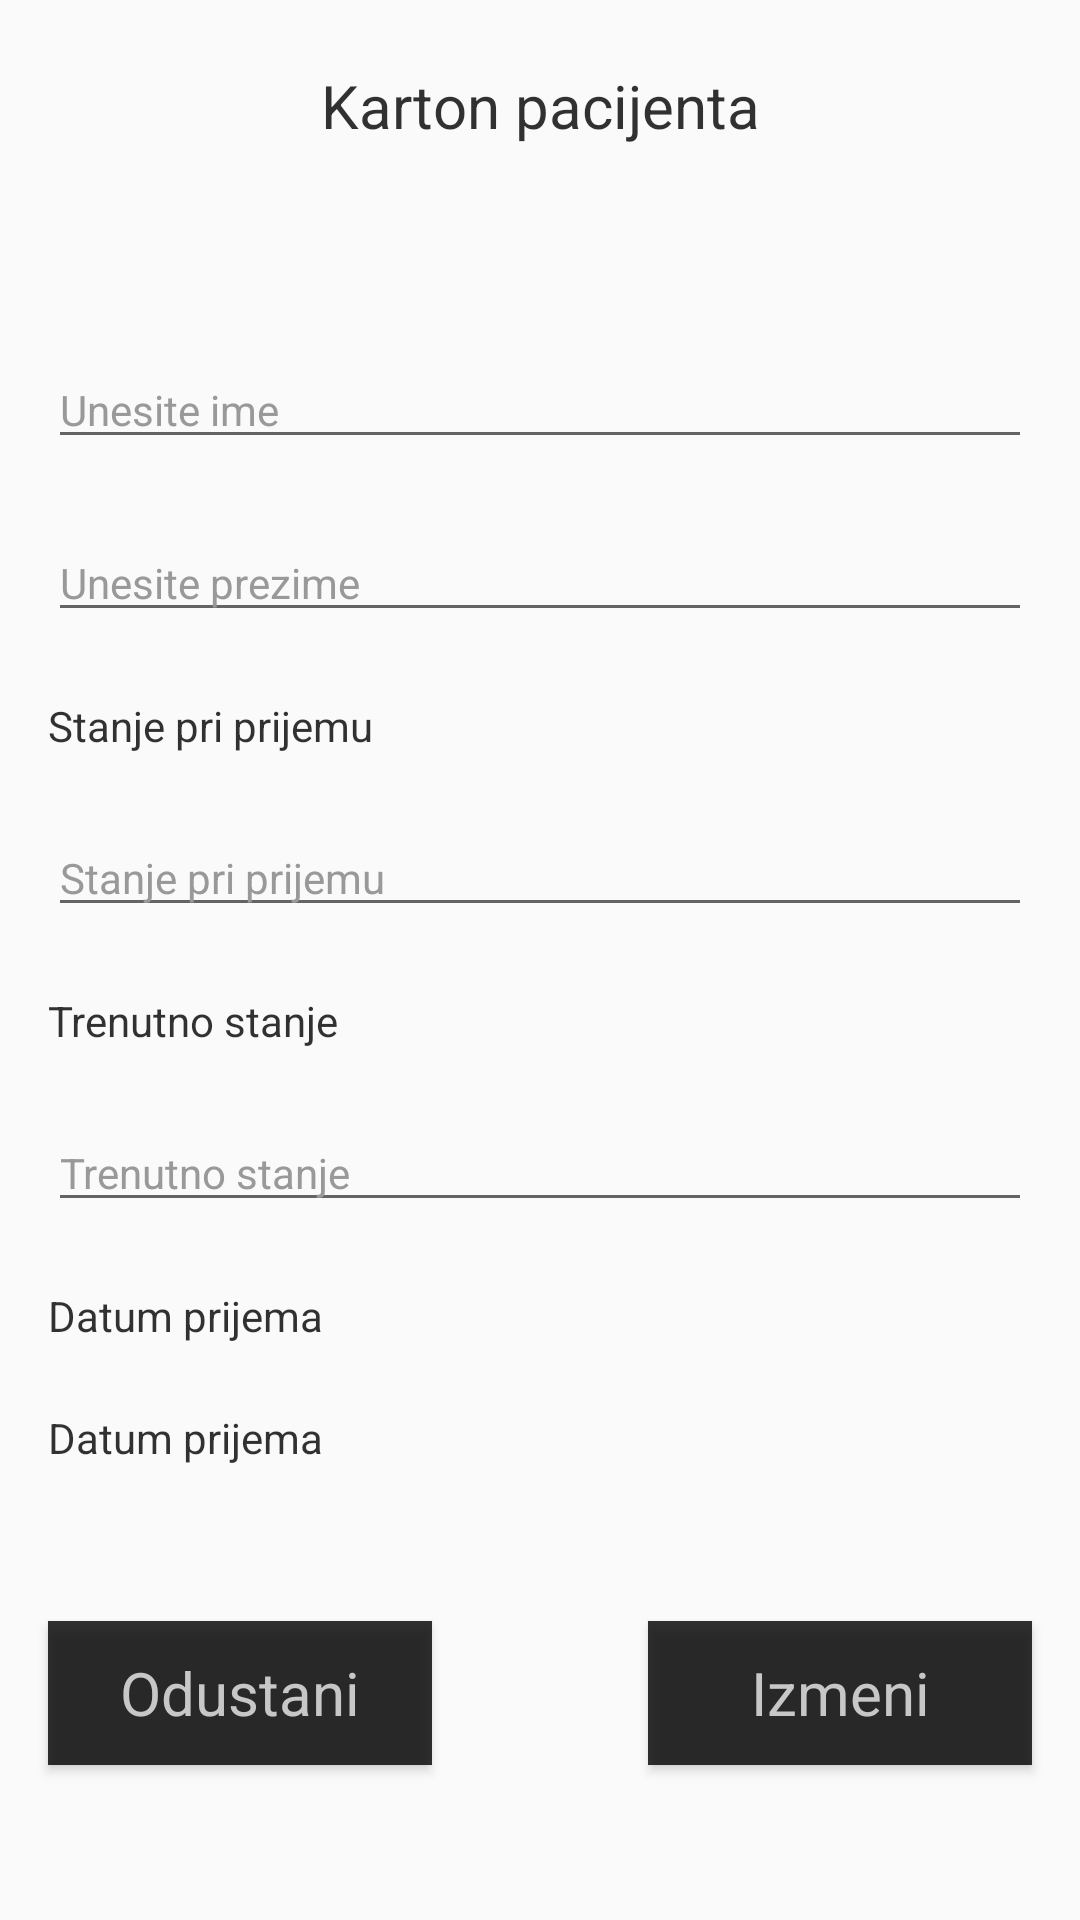

Reconstruct the res/layout file that produces this screen, plus the resources it refers to.
<!-- AndroidManifest.xml: application theme AppTheme -->
<!-- res/layout/activity_patient_file.xml -->
<?xml version="1.0" encoding="utf-8"?>
<androidx.constraintlayout.widget.ConstraintLayout xmlns:android="http://schemas.android.com/apk/res/android"
    xmlns:app="http://schemas.android.com/apk/res-auto"
    xmlns:tools="http://schemas.android.com/tools"
    tools:context=".view.activities.PatientProfileActivity"
    android:layout_width="match_parent"
    android:layout_height="match_parent">

    <TextView
        style="@style/TitleTextStyle"
        android:id="@+id/patientProfileTv"
        android:layout_width="wrap_content"
        android:layout_height="wrap_content"
        app:layout_constraintTop_toTopOf="parent"
        app:layout_constraintStart_toStartOf="parent"
        app:layout_constraintEnd_toEndOf="parent"
        app:layout_constraintBottom_toTopOf="@id/profileIv"
        android:text="@string/activity_patient_file_desc"/>

    <ImageView
        android:id="@+id/profileIv"
        android:layout_width="70dp"
        android:layout_height="70dp"
        app:layout_constraintStart_toStartOf="parent"
        app:layout_constraintEnd_toEndOf="parent"
        app:layout_constraintTop_toBottomOf="@id/patientProfileTv"
        app:layout_constraintBottom_toTopOf="@id/firstNameEt"
        android:src="@drawable/ic_patient_file"/>

    <EditText
        style="@style/TextStyle"
        android:id="@+id/firstNameEt"
        android:layout_width="match_parent"
        android:layout_height="wrap_content"
        android:singleLine="true"
        android:nextFocusDown="@id/lastNameEt"
        app:layout_constraintTop_toTopOf="@id/profileIv"
        app:layout_constraintBottom_toTopOf="@id/lastNameEt"
        app:layout_constraintStart_toStartOf="parent"
        app:layout_constraintEnd_toEndOf="parent"
        android:layout_marginHorizontal="16dp"
        android:layout_marginTop="25dp"
        android:hint="@string/first_name_hint_input_patients"/>

    <EditText
        style="@style/TextStyle"
        android:id="@+id/lastNameEt"
        android:layout_width="match_parent"
        android:layout_height="wrap_content"
        app:layout_constraintTop_toBottomOf="@id/firstNameEt"
        app:layout_constraintBottom_toTopOf="@id/stateOnAdmissionTv"
        app:layout_constraintStart_toStartOf="@id/firstNameEt"
        android:layout_marginHorizontal="16dp"
        android:singleLine="true"
        android:nextFocusDown="@id/stateOnAdmissionEt"
        android:hint="@string/last_name_hint_input_patients"/>

    <TextView
        style="@style/TextStyle"
        android:id="@+id/stateOnAdmissionTv"
        android:layout_width="match_parent"
        android:layout_height="wrap_content"
        app:layout_constraintTop_toBottomOf="@id/lastNameEt"
        app:layout_constraintBottom_toTopOf="@id/stateOnAdmissionEt"
        android:layout_marginHorizontal="16dp"
        android:text="@string/activity_patient_state_on_admission"/>

    <EditText
        style="@style/TextStyle"
        android:id="@+id/stateOnAdmissionEt"
        android:layout_width="match_parent"
        android:layout_height="wrap_content"
        app:layout_constraintTop_toBottomOf="@id/stateOnAdmissionTv"
        app:layout_constraintBottom_toTopOf="@id/currentStateTv"
        android:nextFocusDown="@id/currentStateEt"
        android:layout_marginHorizontal="16dp"
        android:singleLine="true"
        android:hint="@string/activity_patient_state_on_admission"/>

    <TextView
        style="@style/TextStyle"
        android:id="@+id/currentStateTv"
        android:layout_width="match_parent"
        android:layout_height="wrap_content"
        app:layout_constraintTop_toBottomOf="@id/stateOnAdmissionEt"
        app:layout_constraintBottom_toTopOf="@id/currentStateEt"
        android:layout_marginHorizontal="16dp"
        android:text="@string/activity_patient_current_state"/>

    <EditText
        style="@style/TextStyle"
        android:id="@+id/currentStateEt"
        android:layout_width="match_parent"
        android:layout_height="wrap_content"
        app:layout_constraintTop_toBottomOf="@id/currentStateTv"
        app:layout_constraintBottom_toBottomOf="@id/dateLabelOfAdmissionTv"
        android:layout_marginHorizontal="16dp"
        android:singleLine="true"
        android:hint="@string/activity_patient_current_state"/>

    <TextView
        style="@style/TextStyle"
        android:id="@+id/dateLabelOfAdmissionTv"
        android:layout_width="match_parent"
        android:layout_height="wrap_content"
        app:layout_constraintTop_toBottomOf="@id/currentStateEt"
        app:layout_constraintBottom_toTopOf="@id/dateOfAdmissionTv"
        android:layout_marginHorizontal="16dp"
        android:text="@string/activity_patient_date_of_admission"/>

    <TextView
        style="@style/TextStyle"
        android:id="@+id/dateOfAdmissionTv"
        android:layout_width="match_parent"
        android:layout_height="wrap_content"
        app:layout_constraintTop_toBottomOf="@id/dateLabelOfAdmissionTv"
        app:layout_constraintBottom_toTopOf="@id/cancelBtn"
        android:layout_marginHorizontal="16dp"
        android:text="@string/activity_patient_date_of_admission"/>

    <Button
        style="@style/ButtonStyle"
        android:id="@+id/cancelBtn"
        android:layout_width="128dp"
        android:layout_height="wrap_content"
        app:layout_constraintTop_toBottomOf="@id/dateOfAdmissionTv"
        app:layout_constraintBottom_toBottomOf="parent"
        app:layout_constraintStart_toStartOf="@id/dateOfAdmissionTv"
        android:layout_marginBottom="30dp"
        android:layout_marginTop="30dp"
        android:text="@string/fragment_profile_edit_cancel_btn"/>

    <Button
        style="@style/ButtonStyle"
        android:id="@+id/changeBtn"
        android:layout_width="128dp"
        android:layout_height="wrap_content"
        app:layout_constraintTop_toTopOf="@id/cancelBtn"
        app:layout_constraintEnd_toEndOf="parent"
        android:layout_marginEnd="16dp"
        android:text="@string/fragment_profile_edit_btn"/>

</androidx.constraintlayout.widget.ConstraintLayout>
<!-- resources referenced by this layout -->
<resources>
  <string name="activity_patient_current_state">Trenutno stanje</string>
  <string name="activity_patient_date_of_admission">Datum prijema</string>
  <string name="activity_patient_file_desc">Karton pacijenta</string>
  <string name="activity_patient_state_on_admission">Stanje pri prijemu</string>
  <string name="first_name_hint_input_patients">Unesite ime</string>
  <string name="fragment_profile_edit_btn">Izmeni</string>
  <string name="fragment_profile_edit_cancel_btn">Odustani</string>
  <string name="last_name_hint_input_patients">Unesite prezime</string>
  <style name="ButtonStyle" parent="AppTheme">
          <item name="android:textSize">20sp</item>
          <item name="android:textColor">@color/buttonTextColor</item>
          <item name="android:background">@color/buttonBackgroundColor</item>
      </style>
  <style name="TextStyle" parent="AppTheme">
          <item name="android:textSize">14sp</item>
          <item name="android:textColorHint">@color/hintColor</item>
          <item name="android:textColor">@color/textColor</item>
      </style>
  <style name="TitleTextStyle" parent="AppTheme">
          <item name="android:textSize">20sp</item>
          <item name="android:textColor">@color/textColor</item>
      </style>
  <style name="AppTheme" parent="Theme.AppCompat.Light.NoActionBar">
          
          <item name="colorPrimary">@color/colorPrimary</item>
          <item name="colorPrimaryDark">@color/colorPrimaryDark</item>
          <item name="colorAccent">@color/colorAccent</item>
      </style>
  <color name="buttonTextColor">#C7C7C7</color>
  <color name="buttonBackgroundColor">#CD000000</color>
  <color name="hintColor">#999</color>
  <color name="textColor">#CD000000</color>
  <color name="colorPrimary">#6200EE</color>
  <color name="colorPrimaryDark">#3700B3</color>
  <color name="colorAccent">#03DAC5</color>
</resources>
